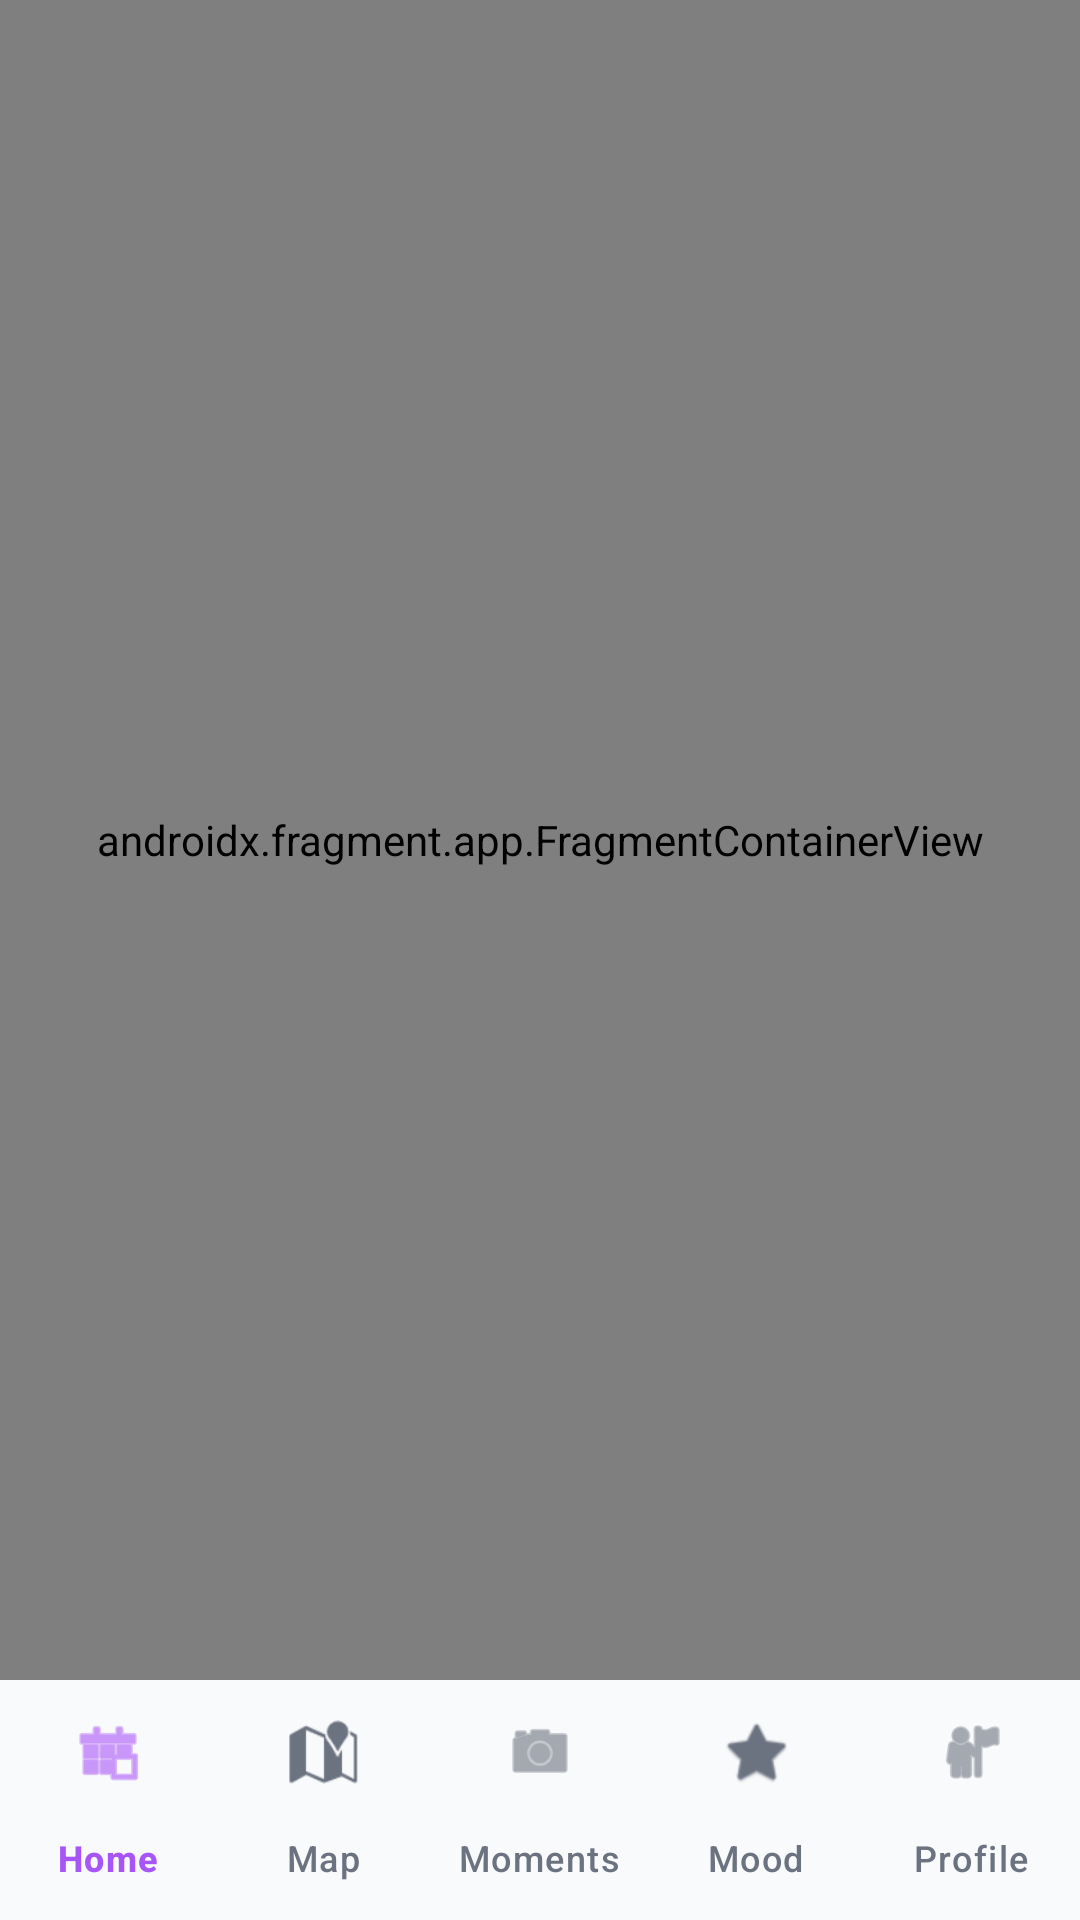

Produce the Android XML layout that renders to this screen, including the resource entries it uses.
<!-- AndroidManifest.xml: application theme Theme.TogetherGo -->
<!-- res/layout/activity_main.xml -->
<?xml version="1.0" encoding="utf-8"?>
<androidx.constraintlayout.widget.ConstraintLayout xmlns:android="http://schemas.android.com/apk/res/android"
    xmlns:app="http://schemas.android.com/apk/res-auto"
    xmlns:tools="http://schemas.android.com/tools"
    android:id="@+id/main"
    android:layout_width="match_parent"
    android:layout_height="match_parent"
    tools:context=".ui.MainActivity">

    <androidx.fragment.app.FragmentContainerView
        android:id="@+id/nav_host_fragment"
        android:name="androidx.navigation.fragment.NavHostFragment"
        android:layout_width="match_parent"
        android:layout_height="0dp"
        app:defaultNavHost="true"
        app:layout_constraintBottom_toTopOf="@id/bottom_nav"
        app:layout_constraintTop_toTopOf="parent"
        app:navGraph="@navigation/nav_graph" />

    <com.google.android.material.bottomnavigation.BottomNavigationView
        android:id="@+id/bottom_nav"
        android:layout_width="match_parent"
        android:layout_height="wrap_content"
        android:background="@color/bg_screen"
        app:itemIconTint="@color/nav_item_color"
        app:itemTextColor="@color/nav_item_color"
        app:labelVisibilityMode="labeled"
        app:layout_constraintBottom_toBottomOf="parent"
        app:menu="@menu/bottom_nav_menu" />

</androidx.constraintlayout.widget.ConstraintLayout>
<!-- resources referenced by this layout -->
<resources>
  <color name="bg_screen">#F9FAFB</color>
  <style name="Theme.TogetherGo" parent="Base.Theme.TogetherGo" />
  <style name="Base.Theme.TogetherGo" parent="Theme.Material3.DayNight.NoActionBar">
          <item name="android:colorBackground">@color/bg_screen</item>
          <item name="colorSurface">@color/surface</item>
          <item name="colorOnSurface">@color/text_primary</item>
          <item name="colorOnBackground">@color/text_primary</item>
          
          <item name="android:forceDarkAllowed">false</item>
      </style>
  <color name="surface">#FFFFFF</color>
  <color name="text_primary">#111827</color>
</resources>
